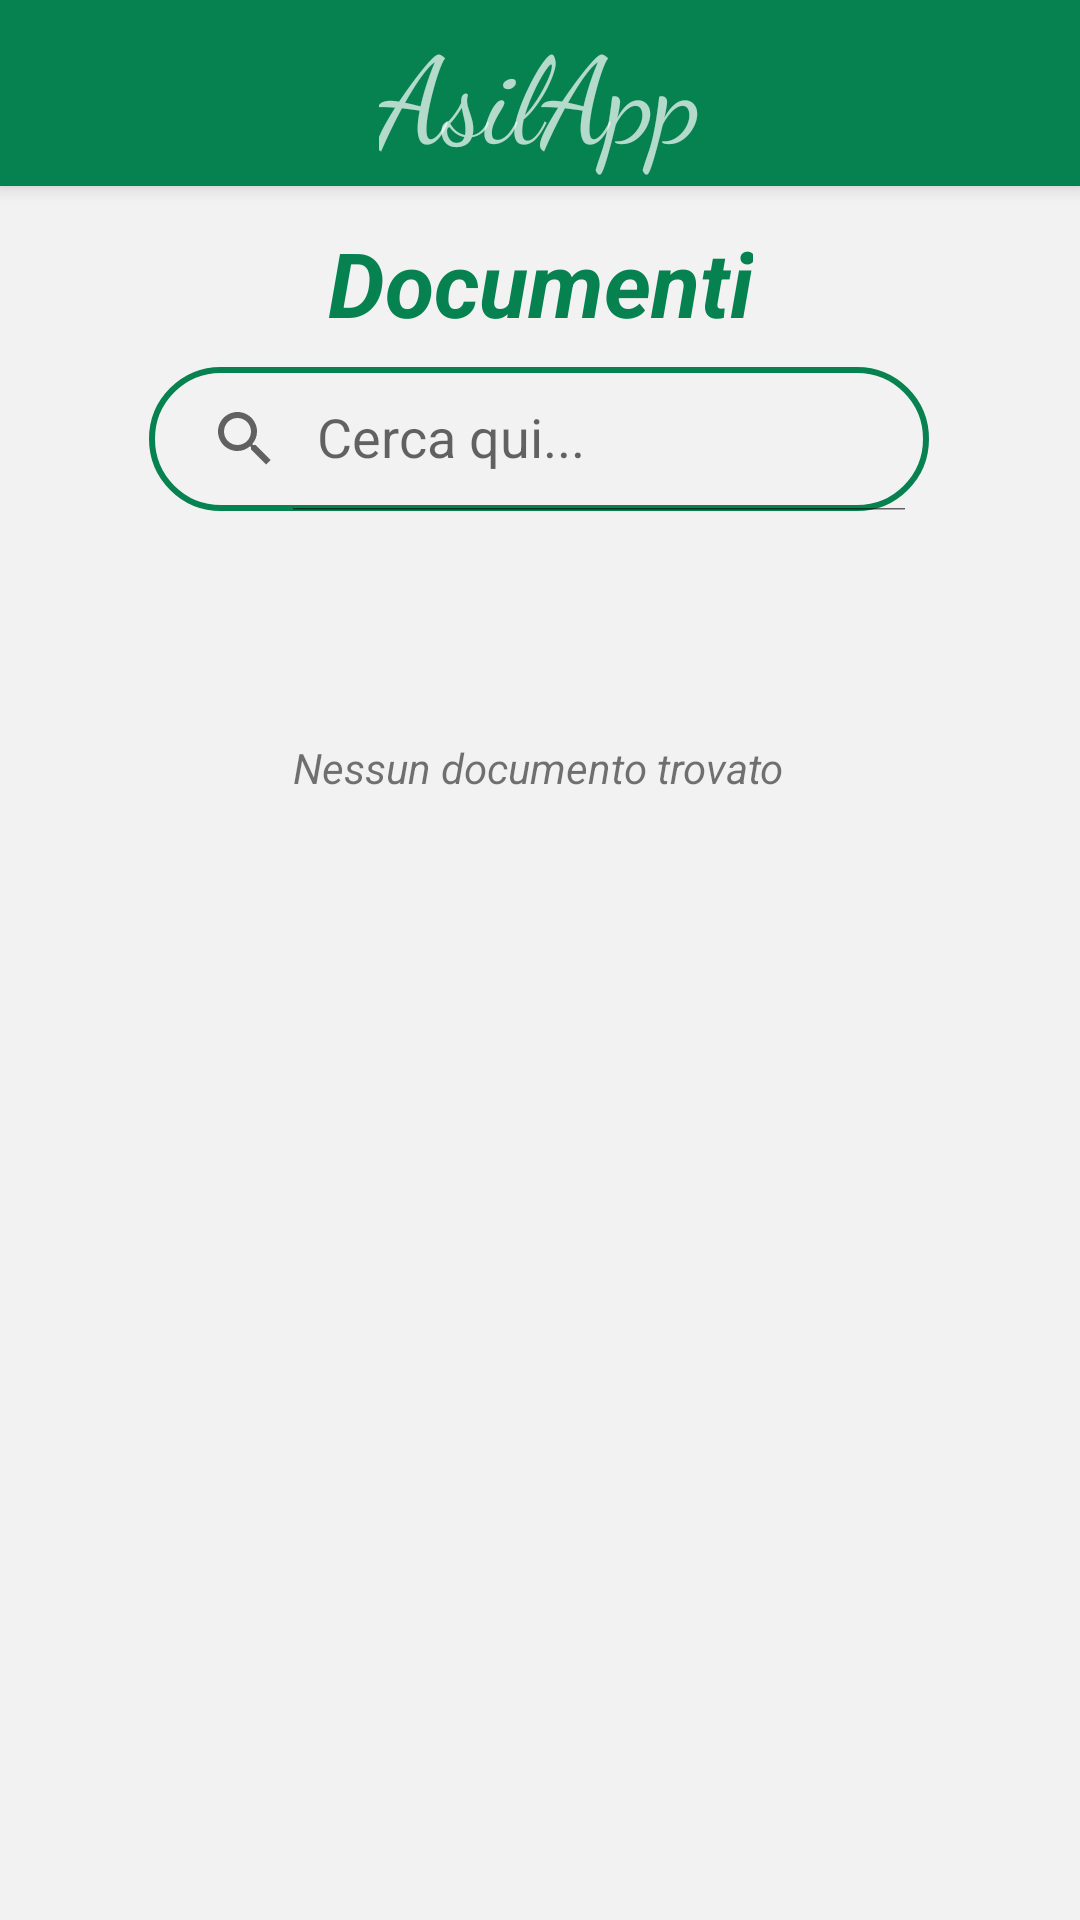

Android layout source for this screen:
<!-- AndroidManifest.xml: application theme Theme.MyApplication -->
<!-- res/layout/activity_documents.xml -->
<?xml version="1.0" encoding="utf-8"?>
<androidx.drawerlayout.widget.DrawerLayout
xmlns:android="http://schemas.android.com/apk/res/android"
xmlns:app="http://schemas.android.com/apk/res-auto"
xmlns:tools="http://schemas.android.com/tools"
android:id="@+id/drawer_layout"
android:fitsSystemWindows="true"
android:layout_width="match_parent"
android:layout_height="match_parent"
android:background="@color/sfondo">


<androidx.constraintlayout.widget.ConstraintLayout
    android:layout_width="match_parent"
    android:layout_height="match_parent"
    android:focusable="true"
    android:focusableInTouchMode="true">

    <include
        android:id="@+id/include"
        layout="@layout/toolbar" />

    <androidx.appcompat.widget.SearchView
        android:id="@+id/userSearchView"
        android:layout_width="260dp"
        android:layout_height="wrap_content"
        android:layout_margin="8dp"
        android:layout_marginTop="12dp"
        android:background="@drawable/search_bar"
        android:nextFocusLeft="@id/userSearchView"
        android:nextFocusUp="@id/userSearchView"
        app:iconifiedByDefault="false"
        app:layout_constraintEnd_toEndOf="parent"
        app:layout_constraintHorizontal_bias="0.496"
        app:layout_constraintStart_toStartOf="parent"
        app:layout_constraintTop_toBottomOf="@+id/textView9"
        app:queryHint="@string/cerca_qui" />

    <TextView
        android:id="@+id/textViewNoData"
        android:layout_width="wrap_content"
        android:layout_height="wrap_content"
        android:layout_marginTop="76dp"
        android:text="@string/nessun_documento_trovato"
        android:textStyle="italic"
        app:layout_constraintEnd_toEndOf="parent"
        app:layout_constraintHorizontal_bias="0.497"
        app:layout_constraintStart_toStartOf="parent"
        app:layout_constraintTop_toBottomOf="@+id/userSearchView" />

    <ScrollView
        android:layout_width="match_parent"
        android:layout_height="match_parent"
        android:layout_marginTop="175dp"
        app:layout_constraintBottom_toBottomOf="parent"
        app:layout_constraintEnd_toEndOf="parent"
        app:layout_constraintHorizontal_bias="1.0"
        app:layout_constraintStart_toStartOf="parent"
        app:layout_constraintTop_toBottomOf="@+id/userSearchView"
        app:layout_constraintVertical_bias="1.0">

        <androidx.recyclerview.widget.RecyclerView
            android:id="@+id/recyclerView"
            android:layout_width="match_parent"
            android:layout_height="wrap_content"
            app:layout_constraintBottom_toBottomOf="parent"
            app:layout_constraintEnd_toEndOf="parent"
            app:layout_constraintHorizontal_bias="0.0"
            app:layout_constraintStart_toStartOf="parent"
            app:layout_constraintTop_toBottomOf="@+id/userSearchView"
            app:layout_constraintVertical_bias="0.14" />

    </ScrollView>

    <TextView
        android:id="@+id/textView9"
        android:layout_width="wrap_content"
        android:layout_height="wrap_content"
        android:layout_marginTop="12dp"
        android:text="@string/documents"
        android:textColor="@color/green"
        android:textSize="30sp"
        android:textStyle="bold|italic"
        app:layout_constraintEnd_toEndOf="parent"
        app:layout_constraintStart_toStartOf="parent"
        app:layout_constraintTop_toBottomOf="@+id/include" />
</androidx.constraintlayout.widget.ConstraintLayout>
</androidx.drawerlayout.widget.DrawerLayout>
<!-- res/layout/toolbar.xml (included above) -->
<?xml version="1.0" encoding="utf-8"?>
<androidx.appcompat.widget.Toolbar xmlns:android="http://schemas.android.com/apk/res/android"
xmlns:app="http://schemas.android.com/apk/res-auto"
xmlns:tools="http://schemas.android.com/tools"
android:id="@+id/toolbar"
android:layout_width="match_parent"
android:layout_height="62dp"
android:background="@color/green"
android:clickable="false"
android:elevation="4dp"
android:isScrollContainer="false"
android:theme="@style/ThemeOverlay.AppCompat.Dark.ActionBar"
app:collapseIcon="@drawable/navigation_icon"
app:layout_constraintBottom_toBottomOf="parent"
app:layout_constraintEnd_toEndOf="parent"
app:layout_constraintHorizontal_bias="0.0"
app:layout_constraintStart_toStartOf="parent"
app:layout_constraintTop_toTopOf="parent"
app:layout_constraintVertical_bias="0.0" >
    <TextView
        android:layout_width="wrap_content"
        android:layout_height="wrap_content"
        android:layout_gravity="center"
        android:text="@string/asilapp"
        android:fontFamily="cursive"
        android:textSize="40sp"/>

</androidx.appcompat.widget.Toolbar>
<!-- resources referenced by this layout -->
<resources>
  <color name="green">#068251</color>
  <color name="sfondo">#f2f2f2</color>
  <!-- drawable navigation_icon: png bitmap (drawable, 2888 bytes) -->
  <!-- drawable search_bar (drawable) -->
  <?xml version="1.0" encoding="utf-8"?>
  <shape xmlns:android="http://schemas.android.com/apk/res/android">
  
      <corners android:radius="25dp"/>
  
      <stroke android:color="@color/green"
          android:width="2dp"/>
  
  </shape>
  <string name="asilapp">AsilApp</string>
  <string name="cerca_qui">Cerca qui...</string>
  <string name="documents">Documenti</string>
  <string name="nessun_documento_trovato">Nessun documento trovato</string>
  <style name="Theme.MyApplication" parent="Theme.MaterialComponents.DayNight.NoActionBar">
          <item name="android:windowIsTranslucent">true</item>
          
          <item name="colorPrimary">@color/green</item>
          <item name="colorPrimaryVariant">@color/purple_700</item>
          <item name="colorOnPrimary">@color/white</item>
          
          <item name="colorSecondary">@color/teal_200</item>
          <item name="colorSecondaryVariant">@color/teal_700</item>
          <item name="colorOnSecondary">@color/black</item>
          
          <item name="android:statusBarColor">@color/green</item>
          
      </style>
  <color name="purple_700">#FF3700B3</color>
  <color name="white">#FFFFFFFF</color>
  <color name="teal_200">#FF03DAC5</color>
  <color name="teal_700">#FF018786</color>
  <color name="black">#FF000000</color>
</resources>
